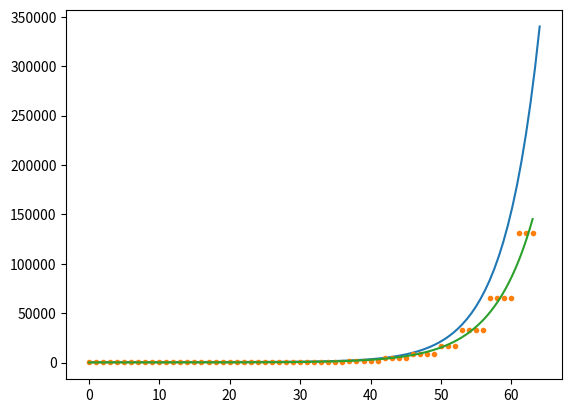

Generate this figure with matplotlib:
#!/usr/bin/python3
import numpy as np
import matplotlib.pyplot as plt
from scipy.optimize import curve_fit

def bin(size):
    if size >> 9 <= 34:
        return ((size >> 9) + -3)
    if size >> 10 <= 22:
        return ((size >> 10) + 14)
    if size >> 11 <= 16:
        return ((size >> 11) + 25)
    if size >> 12 <= 11:
        return ((size >> 12) + 33)
    if size >> 13 <= 9:
        return ((size >> 13) + 39)
    if size >> 14 <= 8:
        return ((size >> 14) + 44)
    if size >> 15 <= 7:
        return ((size >> 15) + 48)
    if size >> 16 <= 7:
        return ((size >> 16) + 52)
    if size >> 17 <= 6:
        return ((size >> 17) + 56)
    return (63)

def exponential(x):
    return np.exp(0.199 * x) + 511

def plot_exponential_function():
    # Generate x values
    x_values = np.linspace(0, 64, 100)  # Adjust the range as needed

    # Calculate corresponding y values
    y_values = exponential(x_values)

    # Plot the function
    plt.plot(x_values, y_values, label='$e^{0.19x}$')

def exponential_function(x, a, b, c):
    return a * np.exp(b * x) + c

def plot_exponential_approximation(x_values, y_values, label):
    # Initial guess for parameters
    initial_guess = [1.0, 0.0, 1.0]

    # Fit the exponential curve
    params, covariance = curve_fit(exponential_function, x_values, y_values, p0=initial_guess, maxfev=10000)

    # Generate x values for the curve
    x_curve = np.linspace(min(x_values), max(x_values), 300)

    # Plot the original data points
    plt.plot(x_values, y_values, '. ', label=label)

    # Plot the exponential approximation curve
    
    plt.plot(x_curve, exponential_function(x_curve, *params), label=f'{label} (exponential approximation)', linestyle='-')

def show():
    plt.xlabel('index')
    plt.ylabel('bin width')
    plt.xlim(0)
    plt.ylim(0)
    plt.title('Exponential Approximation Plot')

    plt.legend()
    plt.show()

def plot(x_values, y_values):
    # Example data
    x_data = np.array(x_values)
    y_data = np.array(y_values)

    # Label
    label = 'bin width'

    # Exponential approximation curve plot function call
    plot_exponential_function()
    plot_exponential_approximation(x_data, y_data, label)


def func():
    prev_index = -1
    prev_value = 1024
    x_values = []
    y_values = []

    for size in range(1024, 1040385):
        index = bin(size)
        if (index != prev_index):
            width = size - prev_value
            x_values.append(index)
            y_values.append(width)
            print(f"[{index}] width: {width} value: {size} ~")
            prev_index = index
            prev_value = size

    plot(x_values, y_values)

func()
show()
